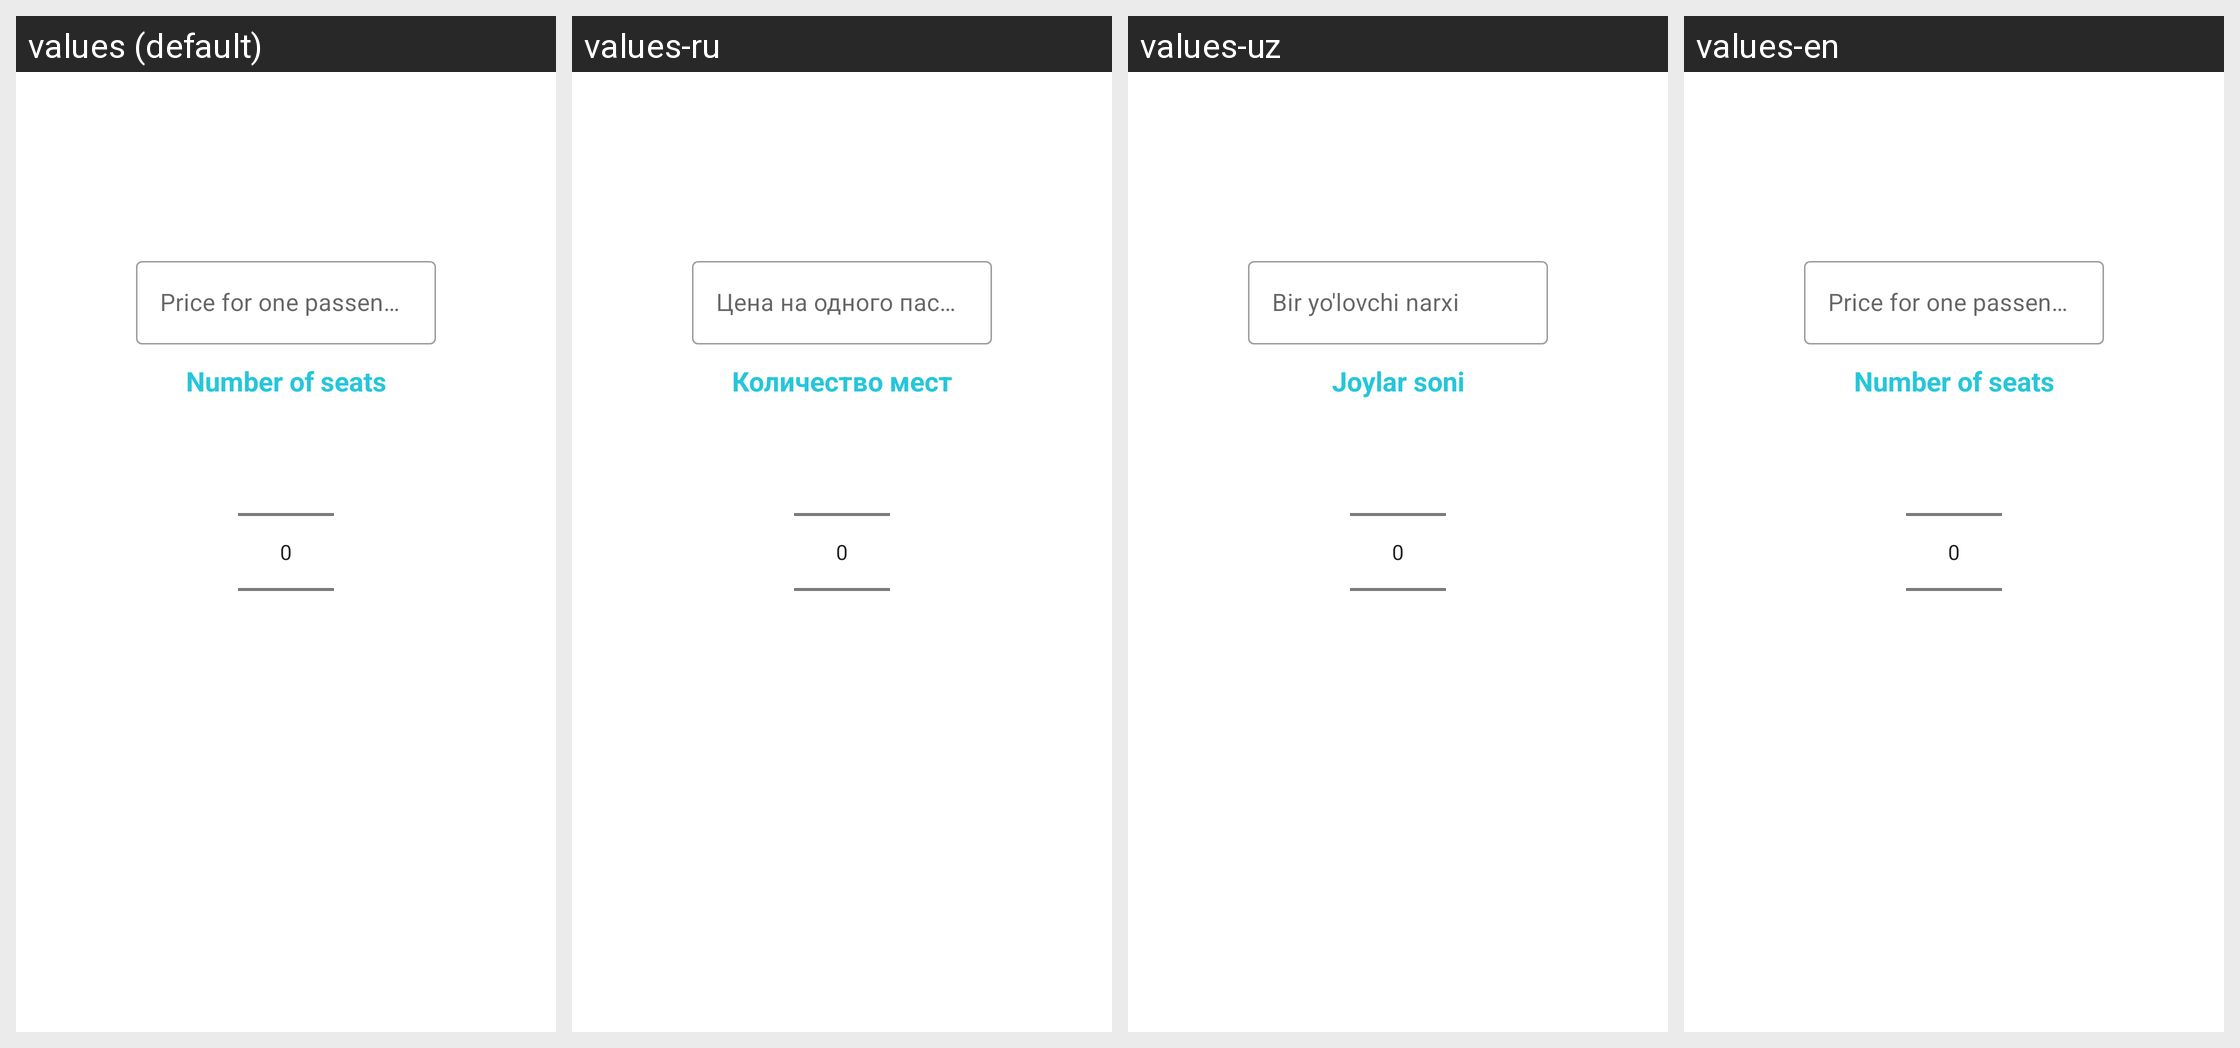

This grid shows one Android layout under several languages. Give, for every string resource on the screen, its name, the default text and each shown locale's text.
Android screen res/layout/fragment_price_and_seat.xml rendered under 4 locales, left to right: values (default), values-ru, values-uz, values-en. Device: Nexus 5 (rendered at 1080×1920; each locale shown at half size, 540×960, under a caption strip naming it); theme NoActionBar.
Strings drawn on this screen, with the default value and each locale's value (text and hints the layout hard-codes, and strings that could not be matched under every locale, appear in the picture but are not listed):

price_for_one_passenger
  values: Price for one passenger
  values-ru: Цена на одного пассажира
  values-uz: Bir yo'lovchi narxi
  values-en: Price for one passenger

number_of_seats
  values: Number of seats
  values-ru: Количество мест
  values-uz: Joylar soni
  values-en: Number of seats
